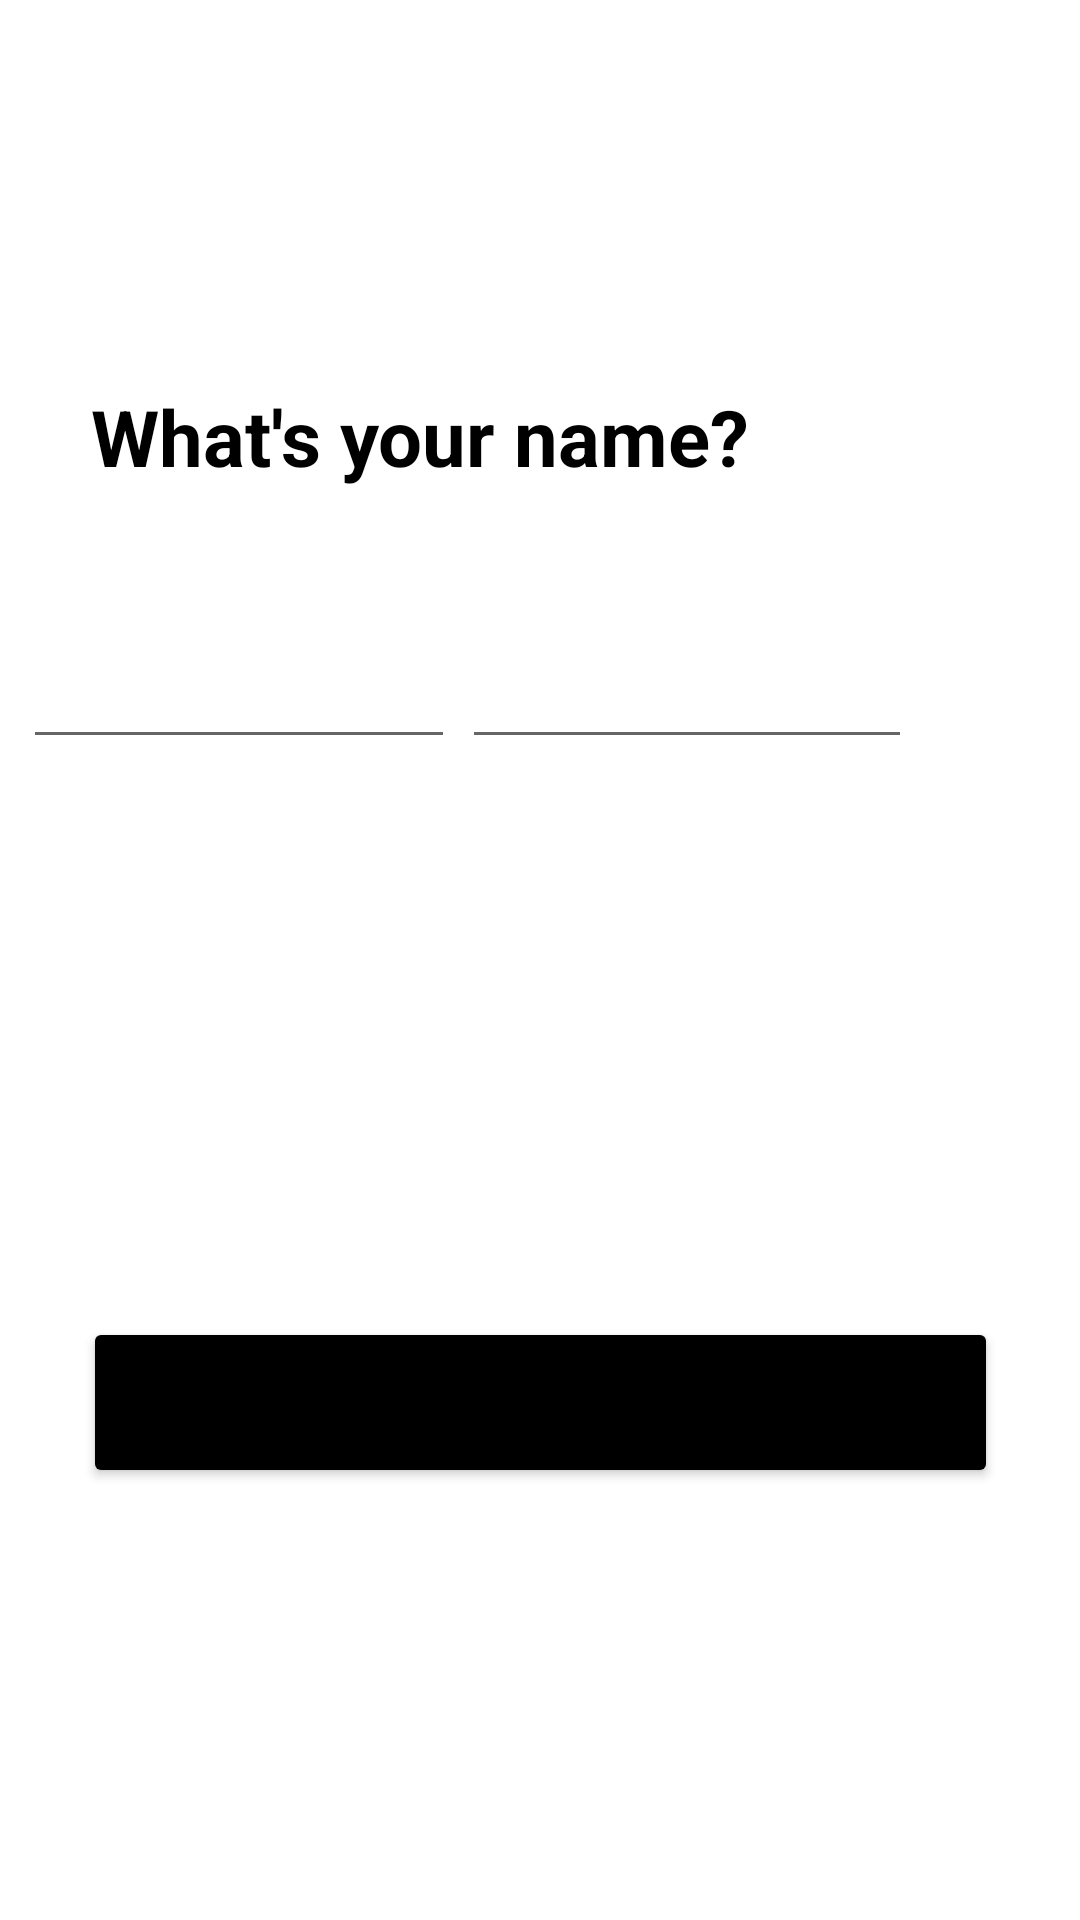

Here is an Android app screen rendered from its layout file. Give the layout XML and the strings, colors and styles it references.
<!-- AndroidManifest.xml: application theme Theme.ApproachableGeek -->
<!-- res/layout/activity_edit_name.xml -->
<?xml version="1.0" encoding="utf-8"?>
<androidx.constraintlayout.widget.ConstraintLayout xmlns:android="http://schemas.android.com/apk/res/android"
    xmlns:app="http://schemas.android.com/apk/res-auto"
    xmlns:tools="http://schemas.android.com/tools"
    android:layout_width="match_parent"
    android:layout_height="match_parent"
    tools:context=".EditNameActivity">

    <TextView
        android:id="@+id/EditNameTitle"
        android:layout_width="267dp"
        android:layout_height="35dp"
        android:layout_marginTop="128dp"
        android:text="What's your name?"
        android:textColor="#000000"
        android:textStyle="bold"
        app:autoSizeTextType="uniform"
        app:layout_constraintEnd_toEndOf="parent"
        app:layout_constraintHorizontal_bias="0.326"
        app:layout_constraintStart_toStartOf="parent"
        app:layout_constraintTop_toTopOf="parent" />

    <EditText
        android:id="@+id/FirstName"
        android:layout_width="144dp"
        android:layout_height="50dp"
        android:layout_marginTop="40dp"
        android:ems="10"
        android:inputType="textPersonName"
        android:textColor="#000000"
        android:textColorHighlight="#000000"
        android:textColorHint="#000000"
        android:textColorLink="#000000"
        app:layout_constraintEnd_toStartOf="@+id/LastName"
        app:layout_constraintHorizontal_bias="0.77"
        app:layout_constraintStart_toStartOf="parent"
        app:layout_constraintTop_toBottomOf="@+id/EditNameTitle" />

    <EditText
        android:id="@+id/LastName"
        android:layout_width="150dp"
        android:layout_height="50dp"
        android:layout_marginTop="40dp"
        android:layout_marginEnd="56dp"
        android:layout_marginRight="56dp"
        android:ems="10"
        android:inputType="textPersonName"
        android:textColor="#000000"
        android:textColorHighlight="#000000"
        android:textColorHint="#000000"
        android:textColorLink="#000000"
        app:layout_constraintEnd_toEndOf="parent"
        app:layout_constraintTop_toBottomOf="@+id/EditNameTitle" />

    <Button
        android:id="@+id/UpdateButton"
        android:layout_width="305dp"
        android:layout_height="57dp"
        android:layout_marginTop="276dp"
        android:shadowColor="@color/black"
        android:text="Update"
        app:backgroundTint="#000000"
        app:layout_constraintEnd_toEndOf="parent"
        app:layout_constraintStart_toStartOf="parent"
        app:layout_constraintTop_toBottomOf="@+id/EditNameTitle" />

    <ImageView
        android:id="@+id/Back"
        android:layout_width="56dp"
        android:layout_height="28dp"
        android:layout_marginTop="48dp"
        app:layout_constraintEnd_toEndOf="parent"
        app:layout_constraintHorizontal_bias="0.045"
        app:layout_constraintStart_toStartOf="parent"
        app:layout_constraintTop_toTopOf="parent"
        app:srcCompat="@drawable/back_arrow" />
</androidx.constraintlayout.widget.ConstraintLayout>
<!-- resources referenced by this layout -->
<resources>
  <color name="black">#FF000000</color>
  <style name="Theme.ApproachableGeek" parent="Theme.MaterialComponents.DayNight.DarkActionBar">
          
          <item name="colorPrimary">@color/purple_500</item>
          <item name="colorPrimaryVariant">@color/purple_700</item>
          <item name="colorOnPrimary">@color/white</item>
          
          <item name="colorSecondary">@color/teal_200</item>
          <item name="colorSecondaryVariant">@color/teal_700</item>
          <item name="colorOnSecondary">@color/black</item>
          
          <item name="android:statusBarColor" tools:targetApi="l">?attr/colorPrimaryVariant</item>
          
      </style>
  <color name="purple_500">#FF6200EE</color>
  <color name="purple_700">#FF3700B3</color>
  <color name="white">#FFFFFFFF</color>
  <color name="teal_200">#FF03DAC5</color>
  <color name="teal_700">#FF018786</color>
</resources>
